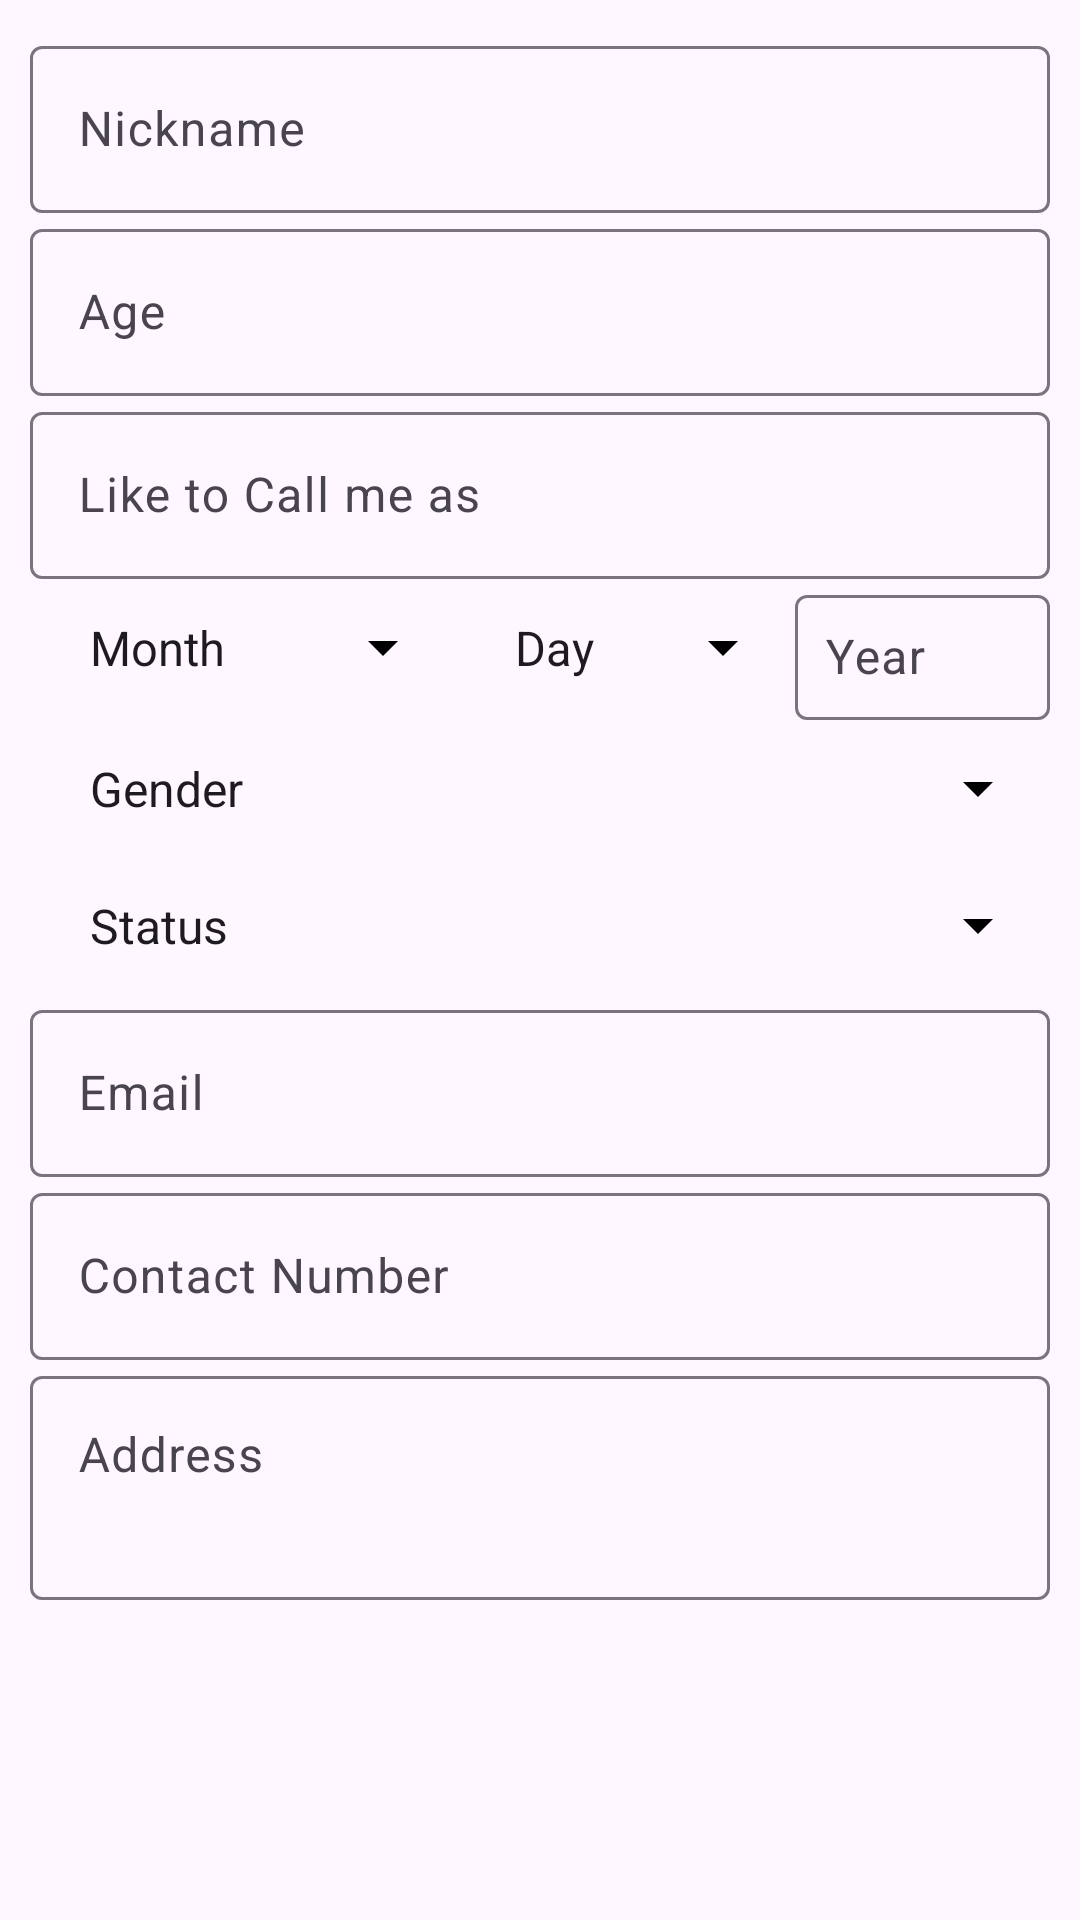

The Android layout XML behind this screen, and the referenced resources:
<!-- AndroidManifest.xml: application theme Theme.JustagaSlamBook -->
<!-- res/layout/basic_information_layout.xml -->
<?xml version="1.0" encoding="utf-8"?>
<androidx.constraintlayout.widget.ConstraintLayout xmlns:android="http://schemas.android.com/apk/res/android"
    xmlns:tools="http://schemas.android.com/tools"
    android:layout_width="match_parent"
    android:layout_height="match_parent"
    xmlns:app="http://schemas.android.com/apk/res-auto">

    <ScrollView
        android:layout_width="match_parent"
        android:layout_height="0dp"
        app:layout_constraintTop_toTopOf="parent">

    <androidx.appcompat.widget.LinearLayoutCompat
        android:layout_width="match_parent"
        android:layout_height="0dp"
        android:orientation="vertical"
        android:padding="10dp"
        tools:ignore="MissingConstraints">

        <LinearLayout
            android:id="@+id/linear1"
            android:layout_width="match_parent"
            android:layout_height="wrap_content"
            android:orientation="vertical">

            <com.google.android.material.textfield.TextInputLayout
                android:layout_width="match_parent"
                android:layout_height="wrap_content"
                app:endIconMode="clear_text">

                <com.google.android.material.textfield.TextInputEditText
                    android:id="@+id/etNickName"
                    android:layout_width="match_parent"
                    android:layout_height="wrap_content"
                    android:background="@drawable/input_outline"
                    android:hint="Nickname"
                    android:inputType="text" />

            </com.google.android.material.textfield.TextInputLayout>

            <com.google.android.material.textfield.TextInputLayout
                android:layout_width="match_parent"
                android:layout_height="wrap_content"
                app:endIconMode="clear_text">

                <com.google.android.material.textfield.TextInputEditText
                    android:id="@+id/etAge"
                    android:layout_width="match_parent"
                    android:layout_height="wrap_content"
                    android:background="@drawable/input_outline"
                    android:hint="Age"
                    android:inputType="text" />

            </com.google.android.material.textfield.TextInputLayout>

            <com.google.android.material.textfield.TextInputLayout
                android:layout_width="match_parent"
                android:layout_height="wrap_content"
                app:endIconMode="clear_text">

                <com.google.android.material.textfield.TextInputEditText
                    android:id="@+id/likeToCall"
                    android:layout_width="match_parent"
                    android:layout_height="wrap_content"
                    android:background="@drawable/input_outline"
                    android:hint="Like to Call me as"
                    android:inputType="text" />

            </com.google.android.material.textfield.TextInputLayout>
        </LinearLayout>


        <LinearLayout
            android:id="@+id/linear4"
            android:layout_width="match_parent"
            android:layout_height="wrap_content"
            android:orientation="horizontal"
            android:weightSum="12">

            
            <com.google.android.material.textfield.TextInputLayout
                android:layout_width="0dp"
                android:layout_height="wrap_content"
                android:layout_weight="5"
                android:hint="Month">

                <Spinner
                    android:id="@+id/dateMonth"
                    android:layout_width="match_parent"
                    android:layout_height="wrap_content"
                    android:entries="@array/monthName"
                    android:padding="12dp"
                    android:spinnerMode="dropdown"
                    android:popupBackground="@color/white"
                    android:backgroundTint="@color/black"
                    android:dropDownVerticalOffset="10dp" />
            </com.google.android.material.textfield.TextInputLayout>

            
            <com.google.android.material.textfield.TextInputLayout
                android:layout_width="0dp"
                android:layout_height="wrap_content"
                android:layout_weight="4"
                android:hint="Day">

                <Spinner
                    android:id="@+id/dateDay"
                    android:layout_width="match_parent"
                    android:layout_height="wrap_content"
                    android:entries="@array/monthDay"
                    android:padding="12dp"
                    android:spinnerMode="dropdown"
                    android:popupBackground="@color/white"
                    android:backgroundTint="@color/black"
                    android:dropDownVerticalOffset="10dp" />
            </com.google.android.material.textfield.TextInputLayout>

            <com.google.android.material.textfield.TextInputLayout
                android:layout_width="0dp"
                android:layout_height="wrap_content"
                android:layout_weight="3"
                app:endIconMode="clear_text">

                <com.google.android.material.textfield.TextInputEditText
                    android:id="@+id/dateYear"
                    android:layout_width="match_parent"
                    android:layout_height="wrap_content"
                    android:padding="10dp"
                    android:background="@drawable/input_outline"
                    android:hint="Year"
                    android:inputType="number"
                    android:nextFocusDown="@id/gender" />
            </com.google.android.material.textfield.TextInputLayout>

        </LinearLayout>

        <LinearLayout
            android:id="@+id/linear5"
            android:layout_width="match_parent"
            android:layout_height="wrap_content"
            android:orientation="vertical">

            
            <com.google.android.material.textfield.TextInputLayout
                android:layout_width="match_parent"
                android:layout_height="wrap_content"
                android:hint="Gender">

                <Spinner
                    android:id="@+id/gender"
                    android:layout_width="match_parent"
                    android:layout_height="wrap_content"
                    android:entries="@array/gender"
                    android:spinnerMode="dropdown"
                    android:popupBackground="@color/white"
                    android:padding="12dp"
                    android:backgroundTint="@color/black"
                    android:dropDownVerticalOffset="10dp" />
            </com.google.android.material.textfield.TextInputLayout>

            
            <com.google.android.material.textfield.TextInputLayout
                android:layout_width="match_parent"
                android:layout_height="wrap_content"
                android:hint="Status">

                <Spinner
                    android:id="@+id/status"
                    android:layout_width="match_parent"
                    android:layout_height="wrap_content"
                    android:entries="@array/status"
                    android:spinnerMode="dropdown"
                    android:popupBackground="@color/white"
                    android:padding="12dp"
                    android:backgroundTint="@color/black"
                    android:dropDownVerticalOffset="10dp" />
            </com.google.android.material.textfield.TextInputLayout>

            <com.google.android.material.textfield.TextInputLayout
                android:layout_width="match_parent"
                android:layout_height="wrap_content"
                app:endIconMode="clear_text">

                <com.google.android.material.textfield.TextInputEditText
                    android:id="@+id/etEmail"
                    android:layout_width="match_parent"
                    android:layout_height="wrap_content"
                    android:background="@drawable/input_outline"
                    android:hint="Email"
                    android:inputType="textEmailAddress" />
            </com.google.android.material.textfield.TextInputLayout>

            <com.google.android.material.textfield.TextInputLayout
                android:layout_width="match_parent"
                android:layout_height="wrap_content"
                app:endIconMode="clear_text">

                <com.google.android.material.textfield.TextInputEditText
                    android:id="@+id/etContactNo"
                    android:layout_width="match_parent"
                    android:layout_height="wrap_content"
                    android:background="@drawable/input_outline"
                    android:hint="Contact Number"
                    android:inputType="phone" />
            </com.google.android.material.textfield.TextInputLayout>

            <com.google.android.material.textfield.TextInputLayout
                android:layout_width="match_parent"
                android:layout_height="wrap_content"
                app:endIconMode="clear_text">

                <com.google.android.material.textfield.TextInputEditText
                    android:id="@+id/etAddress"
                    android:layout_width="match_parent"
                    android:layout_height="wrap_content"
                    android:background="@drawable/input_outline"
                    android:gravity="start"
                    android:hint="Address"
                    android:inputType="textMultiLine"
                    android:maxLines="2"
                    android:minLines="2" />
            </com.google.android.material.textfield.TextInputLayout>

        </LinearLayout>

    </androidx.appcompat.widget.LinearLayoutCompat>
    </ScrollView>

</androidx.constraintlayout.widget.ConstraintLayout>
<!-- resources referenced by this layout -->
<resources>
  <string-array name="gender">
          <item name="0">Gender</item>
          <item name="1">Male</item>
          <item name="2">Female</item>
          <item name="3">Transgender</item>
      </string-array>
  <string-array name="monthDay">
          <item name="0">Day</item>
          <item name="1">1</item>
          <item name="2">2</item>
          <item name="3">3</item>
          <item name="4">4</item>
          <item name="5">5</item>
          <item name="6">6</item>
          <item name="7">7</item>
          <item name="8">8</item>
          <item name="9">9</item>
          <item name="10">10</item>
          <item name="11">11</item>
          <item name="12">12</item>
          <item name="1">13</item>
          <item name="2">14</item>
          <item name="3">15</item>
          <item name="4">16</item>
          <item name="5">17</item>
          <item name="6">18</item>
          <item name="7">19</item>
          <item name="8">20</item>
          <item name="9">21</item>
          <item name="10">22</item>
          <item name="11">23</item>
          <item name="12">24</item>
          <item name="12">25</item>
          <item name="12">26</item>
          <item name="12">27</item>
          <item name="12">28</item>
          <item name="12">29</item>
          <item name="12">30</item>
          <item name="12">31</item>
      </string-array>
  <string-array name="monthName">
          <item name="0">Month</item>
          <item name="1">January</item>
          <item name="2">February</item>
          <item name="3">March</item>
          <item name="4">April</item>
          <item name="5">May</item>
          <item name="6">June</item>
          <item name="7">July</item>
          <item name="8">August</item>
          <item name="9">September</item>
          <item name="10">October</item>
          <item name="11">November</item>
          <item name="12">December</item>
      </string-array>
  <string-array name="status">
          <item name="0">Status</item>
          <item name="1">Single</item>
          <item name="2">Married</item>
          <item name="3">Widow</item>
      </string-array>
  <color name="black">#FF000000</color>
  <color name="white">#FFFFFFFF</color>
  <style name="Theme.JustagaSlamBook" parent="Base.Theme.JustagaSlamBook" />
  <style name="Base.Theme.JustagaSlamBook" parent="Theme.Material3.DayNight.NoActionBar">
          
          
      </style>
</resources>
